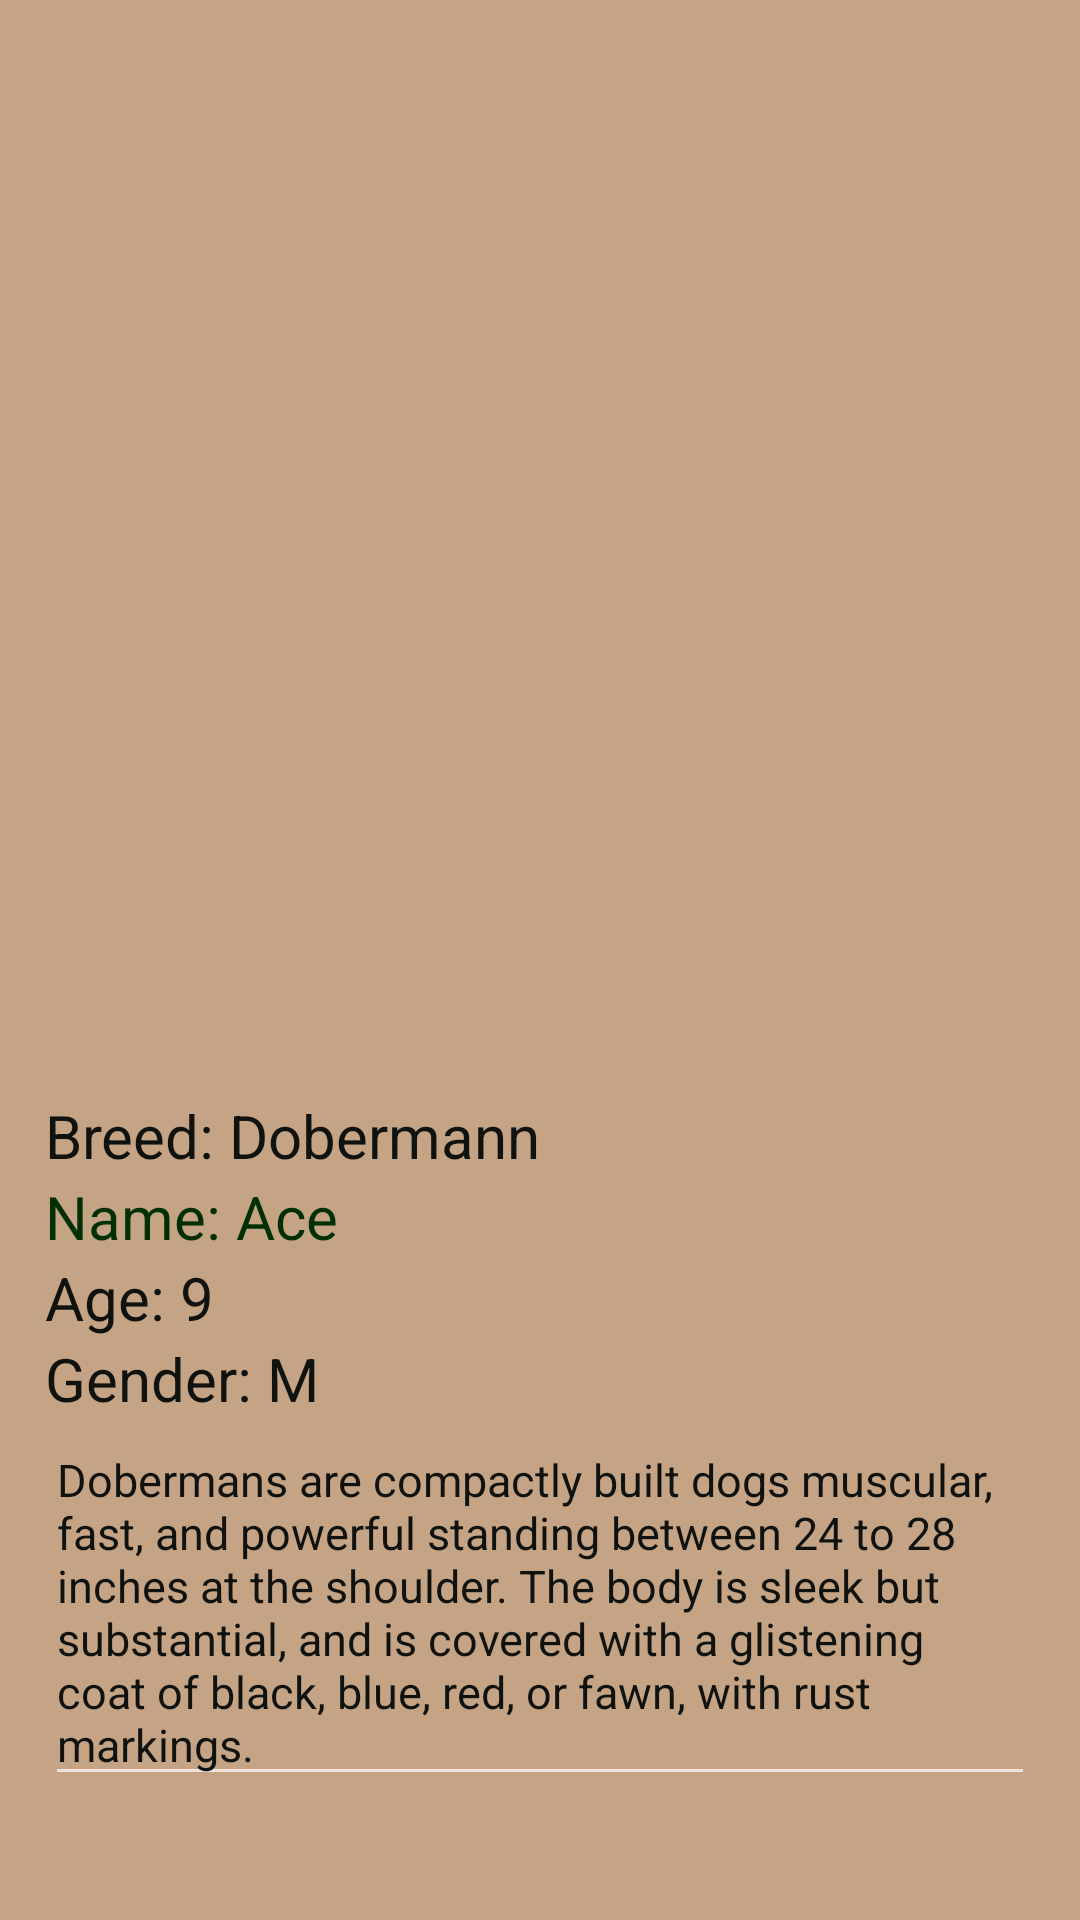

Reconstruct the res/layout file that produces this screen, plus the resources it refers to.
<!-- AndroidManifest.xml: application theme Theme.AppCompat.NoActionBar -->
<!-- res/layout/dog5.xml -->
<?xml version="1.0" encoding="utf-8"?>
<LinearLayout xmlns:android="http://schemas.android.com/apk/res/android"
    xmlns:app="http://schemas.android.com/apk/res-auto"
    android:layout_width="match_parent"
    android:layout_height="match_parent"
    android:background="#C4A484"
    android:orientation="vertical"
    android:padding="15dp">


    <ImageView
        android:id="@+id/imageView"
        android:layout_width="350dp"
        android:layout_height="350dp"
        android:layout_gravity="center"
        app:srcCompat="@drawable/img_10" />

    <TextView
        android:id="@+id/textView3"
        android:layout_width="match_parent"
        android:layout_height="wrap_content"
        android:text="Breed: Dobermann"
        android:textColor="#101210"
        android:textSize="20sp" />

    <TextView
        android:id="@+id/textView"
        android:layout_width="match_parent"
        android:layout_height="wrap_content"
        android:textColor="#023003"
        android:text="Name: Ace"
        android:textSize="20sp"/>

    <TextView
        android:id="@+id/textView4"
        android:layout_width="match_parent"
        android:layout_height="wrap_content"
        android:text="Age: 9"
        android:textColor="#101210"
        android:textSize="20sp" />

    <TextView
        android:id="@+id/textView5"
        android:layout_width="match_parent"
        android:layout_height="wrap_content"
        android:text="Gender: M"
        android:textColor="#101210"
        android:textSize="20sp" />

    <EditText
        android:id="@+id/editTextTextMultiLine2"
        android:layout_width="match_parent"
        android:layout_height="wrap_content"
        android:ems="10"
        android:gravity="start|top"
        android:inputType="textMultiLine"
        android:textColor="#101210"
        android:textSize="15sp"
        android:text="Dobermans are compactly built dogs muscular, fast, and powerful standing between 24 to 28 inches at the shoulder. The body is sleek but substantial, and is covered with a glistening coat of black, blue, red, or fawn, with rust markings."/>

    <Button
        android:id="@+id/button2"
        android:layout_width="wrap_content"
        android:layout_height="wrap_content"
        android:text="Adopt Me"
        android:layout_gravity="center"
        android:layout_marginTop="100dp"
        android:onClick="adoptcontact"
        android:background="#BC750D"/>

    <TextView
        android:id="@+id/textView6"
        android:layout_width="match_parent"
        android:layout_height="wrap_content"
        android:layout_marginTop="120dp"
        android:gravity="center"

        android:text="Contact us: petadoption@yahoo.com"
        android:textColor="#101210" />

</LinearLayout>
<!-- resources referenced by this layout -->
<resources>

</resources>
